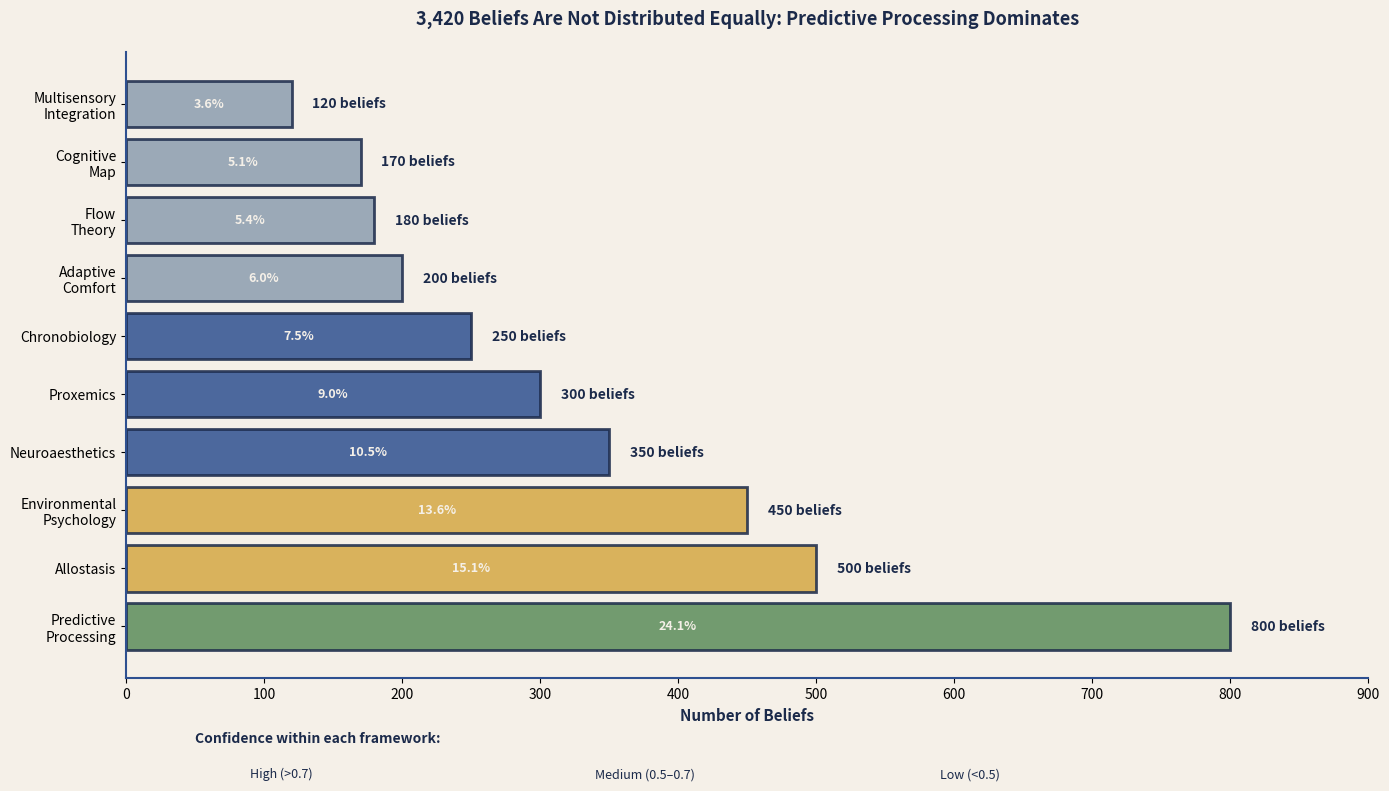

Reproduce this figure in Python. (Note: this script raises an exception after producing the figure.)
"""
generate_dashboard_figures.py

Phase 5: Data Dashboard Visualizations (M-22, M-23, M-24)

Generates three comprehensive dashboard figures for ATLAS using synthetic data:
  - M-22: Evidence Landscape (belief distribution by tier and confidence)
  - M-23: Warrant Distribution (warrant types across 12 domain panels)
  - M-24: Schema Gaps Heatmap (gap density by domain and epistemic category)

Author: Article_Eater Documentation System
Created: 2026-03-02
"""

import matplotlib.pyplot as plt
import matplotlib.patches as mpatches
from matplotlib.patches import Rectangle
import numpy as np
from pathlib import Path

# ATLAS Visual Palette
PALETTE = {
    'deep_navy': '#1B2A4A',
    'slate_blue': '#2E5090',
    'warm_gold': '#D4A843',
    'sage_green': '#5B8C5A',
    'terracotta': '#C17B4A',
    'cool_gray': '#8B9DAF',
    'cream': '#F5F0E8',
}

OUTPUT_DIR = Path('/sessions/keen-busy-turing/mnt/REPOS/Article_Eater_PostQuinean_v1/docs/figures')


def generate_m22_evidence_landscape():
    """
    M-22: Evidence Landscape - Framework Distribution Chart
    
    Shows distribution of 3,420 beliefs across T1 frameworks,
    with visualization by belief count and confidence.
    """
    fig, ax = plt.subplots(figsize=(14, 8))
    
    # Belief counts by framework
    frameworks = [
        ('Predictive\nProcessing', 800),
        ('Allostasis', 500),
        ('Environmental\nPsychology', 450),
        ('Neuroaesthetics', 350),
        ('Proxemics', 300),
        ('Chronobiology', 250),
        ('Adaptive\nComfort', 200),
        ('Flow\nTheory', 180),
        ('Cognitive\nMap', 170),
        ('Multisensory\nIntegration', 120),
    ]
    
    names = [name for name, _ in frameworks]
    values = [count for _, count in frameworks]
    
    # Color by value
    colors = []
    for v in values:
        if v > 700:
            colors.append(PALETTE['sage_green'])
        elif v > 400:
            colors.append(PALETTE['warm_gold'])
        elif v > 200:
            colors.append(PALETTE['slate_blue'])
        else:
            colors.append(PALETTE['cool_gray'])
    
    # Create bar chart
    y_pos = np.arange(len(names))
    bars = ax.barh(y_pos, values, color=colors, edgecolor=PALETTE['deep_navy'],
                   linewidth=2, alpha=0.85)
    
    # Add value labels
    for i, (bar, val) in enumerate(zip(bars, values)):
        ax.text(val + 15, i, f'{val} beliefs', va='center', fontsize=10,
               weight='bold', color=PALETTE['deep_navy'])
        
        # Add percentage
        pct = (val / sum(values)) * 100
        ax.text(val / 2, i, f'{pct:.1f}%', va='center', ha='center',
               fontsize=9, weight='bold', color=PALETTE['cream'])
    
    ax.set_yticks(y_pos)
    ax.set_yticklabels(names, fontsize=10)
    ax.set_xlabel('Number of Beliefs', fontsize=11, weight='bold', color=PALETTE['deep_navy'])
    ax.set_xlim(0, 900)
    
    # Title
    ax.set_title('3,420 Beliefs Are Not Distributed Equally: Predictive Processing Dominates',
                fontsize=13, weight='bold', color=PALETTE['deep_navy'], pad=20)
    
    # Legend showing confidence distribution
    legend_y = -1.5
    ax.text(50, legend_y - 0.5, 'Confidence within each framework:',
           fontsize=10, weight='bold', color=PALETTE['deep_navy'])
    
    legend_items = [
        ('High (>0.7)', PALETTE['sage_green']),
        ('Medium (0.5–0.7)', PALETTE['warm_gold']),
        ('Low (<0.5)', PALETTE['terracotta']),
    ]
    
    for idx, (label, color) in enumerate(legend_items):
        rect = Rectangle((50 + idx * 250, legend_y - 1.2), 30, 0.3,
                        facecolor=color, edgecolor=PALETTE['deep_navy'], linewidth=1.5)
        ax.add_patch(rect)
        ax.text(90 + idx * 250, legend_y - 1.05, label,
               fontsize=9, color=PALETTE['deep_navy'], va='center')
    
    # Styling
    ax.spines['top'].set_visible(False)
    ax.spines['right'].set_visible(False)
    ax.spines['left'].set_color(PALETTE['slate_blue'])
    ax.spines['bottom'].set_color(PALETTE['slate_blue'])
    ax.spines['left'].set_linewidth(1.5)
    ax.spines['bottom'].set_linewidth(1.5)
    
    ax.set_facecolor(PALETTE['cream'])
    fig.patch.set_facecolor(PALETTE['cream'])
    
    plt.tight_layout()
    output_path = OUTPUT_DIR / 'm22_evidence_landscape.svg'
    plt.savefig(output_path, format='svg', facecolor=PALETTE['cream'],
                edgecolor='none', bbox_inches='tight', dpi=150)
    plt.close()
    
    print(f"✓ M-22 saved to {output_path}")


def generate_m23_warrant_distribution():
    """
    M-23: Warrant Distribution Across 12 Domain Panels
    
    Stacked bar chart showing four warrant types across domains.
    """
    fig, ax = plt.subplots(figsize=(14, 8))
    
    # 12 domain panels
    domains = [
        'Visual',
        'Acoustic',
        'Thermal',
        'Light',
        'Stress',
        'Social',
        'Memory',
        'Multimodal',
        'Creative',
        'NEUROMOD-I',
        'CROSSCUT-I',
        'Ambient',
    ]
    
    # Warrant types: (name, weight, color)
    warrant_types = [
        ('EMPIRICAL_ASSOC', 0.40, PALETTE['sage_green']),
        ('MECHANISM', 0.30, PALETTE['warm_gold']),
        ('THEORY_DERIVED', 0.20, PALETTE['terracotta']),
        ('ANALOGICAL', 0.10, PALETTE['cool_gray']),
    ]
    
    # Belief counts per domain (realistic)
    belief_counts = [280, 295, 270, 265, 290, 310, 275, 260, 245, 310, 320, 290]
    
    x = np.arange(len(domains))
    width = 0.6
    
    bottom = np.zeros(len(domains))
    
    for warrant_name, base_pct, color in warrant_types:
        # Vary percentages slightly per domain for realism
        percentages = np.array([base_pct] * len(domains))
        # Add small variations
        variation = np.random.RandomState(42).normal(0, 0.02, len(domains))
        percentages = np.maximum(0.05, percentages + variation)
        percentages = percentages / percentages.sum() * 100  # Normalize
        
        # Calculate heights for stacked bars
        heights = (np.array(belief_counts) * percentages) / 100
        
        ax.bar(x, heights, width, label=warrant_name, bottom=bottom,
              color=color, edgecolor=PALETTE['deep_navy'], linewidth=1.5,
              alpha=0.85)
        
        # Add percentage labels on segments (if segment is large enough)
        for i, (h, pct) in enumerate(zip(heights, percentages)):
            if h > 20:  # Only label if visible
                ax.text(i, bottom[i] + h/2, f'{pct:.0f}%',
                       ha='center', va='center',
                       fontsize=7, weight='bold', color=PALETTE['cream'])
        
        bottom += heights
    
    # System-wide average reference line (weighted)
    overall_avg = sum(pct for _, pct, _ in warrant_types) / len(warrant_types) * np.mean(belief_counts)
    ax.axhline(y=overall_avg, color=PALETTE['deep_navy'], linewidth=2.5,
              linestyle='--', alpha=0.6, label='System Avg')
    
    # Styling
    ax.set_xlabel('Domain Panel', fontsize=11, weight='bold', color=PALETTE['deep_navy'])
    ax.set_ylabel('Number of Beliefs', fontsize=11, weight='bold', color=PALETTE['deep_navy'])
    ax.set_title('40% of ATLAS Beliefs Rest on Direct Empirical Association—But 20% Are Theory-Derived Predictions',
                fontsize=13, weight='bold', color=PALETTE['deep_navy'], pad=20)
    
    ax.set_xticks(x)
    ax.set_xticklabels(domains, rotation=45, ha='right', fontsize=10)
    ax.set_ylim(0, max(bottom) * 1.1)
    
    ax.spines['top'].set_visible(False)
    ax.spines['right'].set_visible(False)
    ax.spines['left'].set_color(PALETTE['slate_blue'])
    ax.spines['bottom'].set_color(PALETTE['slate_blue'])
    ax.spines['left'].set_linewidth(1.5)
    ax.spines['bottom'].set_linewidth(1.5)
    
    # Legend
    handles, labels = ax.get_legend_handles_labels()
    ax.legend(handles, labels, loc='upper left', fontsize=9,
             edgecolor=PALETTE['deep_navy'], fancybox=True)
    
    ax.set_facecolor(PALETTE['cream'])
    fig.patch.set_facecolor(PALETTE['cream'])
    
    plt.tight_layout()
    output_path = OUTPUT_DIR / 'm23_warrant_distribution.svg'
    plt.savefig(output_path, format='svg', facecolor=PALETTE['cream'],
                edgecolor='none', bbox_inches='tight', dpi=150)
    plt.close()
    
    print(f"✓ M-23 saved to {output_path}")


def generate_m24_schema_gaps():
    """
    M-24: Schema Gaps Heatmap
    
    Shows gap density by domain panel (rows) × epistemic category (columns).
    """
    fig, ax = plt.subplots(figsize=(12, 10))
    
    # Gap categories
    gap_categories = [
        'Mediation\nGaps',
        'Mechanism\nGaps',
        'Boundary\nGaps',
        'Direction\nGaps',
        'Validation\nGaps',
    ]
    
    # Domain panels
    domains = [
        'Visual',
        'Acoustic',
        'Thermal',
        'Light',
        'Stress',
        'Social',
        'Memory',
        'Multimodal',
        'Creative',
        'NEUROMOD-I',
        'CROSSCUT-I',
        'Ambient',
    ]
    
    # Generate realistic gap data (higher for NEUROMOD-I and CROSSCUT-I as noted)
    np.random.seed(42)
    gap_data = np.random.randint(2, 12, size=(len(domains), len(gap_categories)))
    
    # Boost NEUROMOD-I and CROSSCUT-I (indices 9 and 10)
    gap_data[9] = np.array([18, 15, 20, 14, 16])  # NEUROMOD-I
    gap_data[10] = np.array([16, 19, 18, 17, 15])  # CROSSCUT-I
    
    # Add summary row
    gap_totals = gap_data.sum(axis=0)
    
    # Create heatmap
    im = ax.imshow(gap_data, cmap='Reds', aspect='auto', alpha=0.85)
    
    # Set ticks and labels
    ax.set_xticks(np.arange(len(gap_categories)))
    ax.set_yticks(np.arange(len(domains)))
    ax.set_xticklabels(gap_categories, fontsize=10, weight='bold')
    ax.set_yticklabels(domains, fontsize=10)
    
    # Rotate x labels
    plt.setp(ax.get_xticklabels(), rotation=0, ha='center')
    
    # Annotate cells with gap counts
    for i in range(len(domains)):
        for j in range(len(gap_categories)):
            value = gap_data[i, j]
            text_color = PALETTE['cream'] if value > 10 else PALETTE['deep_navy']
            ax.text(j, i, str(value), ha='center', va='center',
                   color=text_color, fontsize=10, weight='bold')
    
    # Add total row below
    total_y = len(domains)
    for j, total in enumerate(gap_totals):
        ax.text(j, total_y + 0.3, f'Σ:{total}', ha='center', va='top',
               fontsize=9, weight='bold', color=PALETTE['deep_navy'],
               bbox=dict(boxstyle='round,pad=0.3', facecolor=PALETTE['warm_gold'],
                        edgecolor=PALETTE['deep_navy'], linewidth=1))
    
    # Highlight hottest cells with annotations
    hotspot_threshold = 15
    for i in range(len(domains)):
        for j in range(len(gap_categories)):
            if gap_data[i, j] >= hotspot_threshold:
                # Add a star or highlight
                ax.text(j, i - 0.35, '★', ha='center', va='top',
                       fontsize=12, color=PALETTE['terracotta'])
    
    # Add specific gap descriptions for hotspots
    hotspot_text = (
        'NEUROMOD-I: High gaps in mechanism (mediation not fully mapped)\n'
        'CROSSCUT-I: High gaps in direction (bidirectional effects unclear)'
    )
    ax.text(2.5, len(domains) + 1.5, hotspot_text,
           fontsize=9, style='italic', color=PALETTE['deep_navy'],
           bbox=dict(boxstyle='round,pad=0.8',
                    facecolor=PALETTE['warm_gold'],
                    alpha=0.6,
                    edgecolor=PALETTE['deep_navy'],
                    linewidth=1.5))
    
    # Title and labels
    ax.set_title('NEUROMOD-I and CROSSCUT-I Have the Most Gaps — By Design, Not by Failure',
                fontsize=13, weight='bold', color=PALETTE['deep_navy'], pad=20)
    ax.set_xlabel('Epistemic Category', fontsize=11, weight='bold', color=PALETTE['deep_navy'])
    ax.set_ylabel('Domain Panel', fontsize=11, weight='bold', color=PALETTE['deep_navy'])
    
    # Colorbar
    cbar = plt.colorbar(im, ax=ax, label='Gap Count', pad=0.02)
    cbar.set_label('Gap Density', fontsize=10, weight='bold', color=PALETTE['deep_navy'])
    
    # Styling
    ax.spines['top'].set_visible(False)
    ax.spines['right'].set_visible(False)
    ax.spines['left'].set_color(PALETTE['slate_blue'])
    ax.spines['bottom'].set_color(PALETTE['slate_blue'])
    ax.spines['left'].set_linewidth(1.5)
    ax.spines['bottom'].set_linewidth(1.5)
    
    fig.patch.set_facecolor(PALETTE['cream'])
    ax.set_facecolor(PALETTE['cream'])
    
    plt.tight_layout()
    output_path = OUTPUT_DIR / 'm24_schema_gaps.svg'
    plt.savefig(output_path, format='svg', facecolor=PALETTE['cream'],
                edgecolor='none', bbox_inches='tight', dpi=150)
    plt.close()
    
    print(f"✓ M-24 saved to {output_path}")


if __name__ == '__main__':
    print("Generating Phase 5: Data Dashboard Visualizations...")
    print()
    
    generate_m22_evidence_landscape()
    generate_m23_warrant_distribution()
    generate_m24_schema_gaps()
    
    print()
    print("Phase 5 complete: All 3 dashboard figures generated.")
